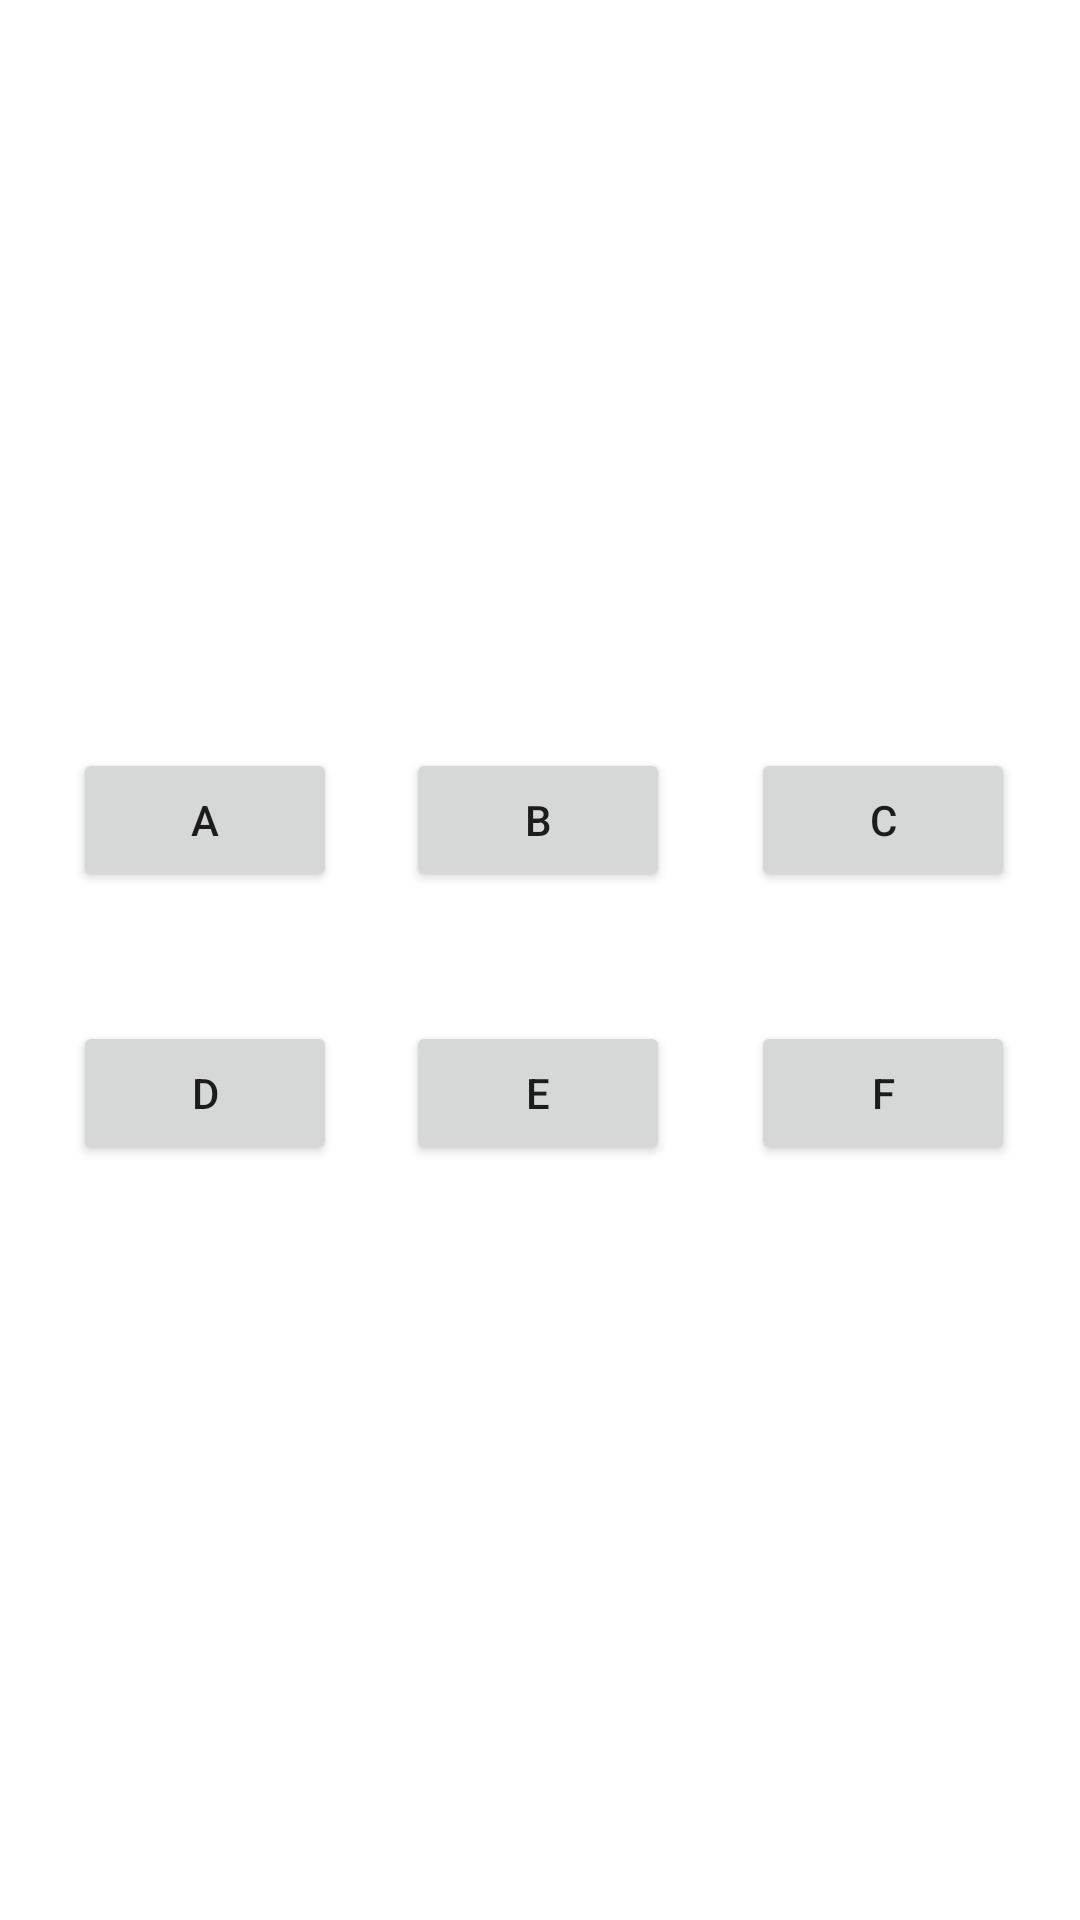

The Android layout XML behind this screen, and the referenced resources:
<!-- AndroidManifest.xml: application theme Theme.NUMAD22Sp_EshwariBhide -->
<!-- res/layout/activity_clicky_clicky.xml -->
<?xml version="1.0" encoding="utf-8"?>
<androidx.constraintlayout.widget.ConstraintLayout xmlns:android="http://schemas.android.com/apk/res/android"
    xmlns:app="http://schemas.android.com/apk/res-auto"
    xmlns:tools="http://schemas.android.com/tools"
    android:layout_width="match_parent"
    android:layout_height="match_parent"
    tools:context=".ClickyClickyActivity">

    <Button
        android:id="@+id/button11"
        android:layout_width="wrap_content"
        android:layout_height="wrap_content"
        android:text="B"
        app:layout_constraintBottom_toBottomOf="parent"
        app:layout_constraintEnd_toEndOf="parent"
        app:layout_constraintHorizontal_bias="0.498"
        app:layout_constraintStart_toStartOf="parent"
        app:layout_constraintTop_toTopOf="parent"
        app:layout_constraintVertical_bias="0.421" />

    <Button
        android:id="@+id/button12"
        android:layout_width="wrap_content"
        android:layout_height="wrap_content"
        android:text="E"
        app:layout_constraintBottom_toBottomOf="parent"
        app:layout_constraintEnd_toEndOf="parent"
        app:layout_constraintHorizontal_bias="0.498"
        app:layout_constraintStart_toStartOf="parent"
        app:layout_constraintTop_toBottomOf="@+id/button11"
        app:layout_constraintVertical_bias="0.146" />

    <Button
        android:id="@+id/button13"
        android:layout_width="wrap_content"
        android:layout_height="wrap_content"
        android:text="A"
        app:layout_constraintBottom_toBottomOf="parent"
        app:layout_constraintEnd_toStartOf="@+id/button11"
        app:layout_constraintHorizontal_bias="0.515"
        app:layout_constraintStart_toStartOf="parent"
        app:layout_constraintTop_toTopOf="parent"
        app:layout_constraintVertical_bias="0.421" />

    <Button
        android:id="@+id/button15"
        android:layout_width="wrap_content"
        android:layout_height="wrap_content"
        android:text="D"
        app:layout_constraintBottom_toBottomOf="parent"
        app:layout_constraintEnd_toStartOf="@+id/button12"
        app:layout_constraintHorizontal_bias="0.515"
        app:layout_constraintStart_toStartOf="parent"
        app:layout_constraintTop_toBottomOf="@+id/button13"
        app:layout_constraintVertical_bias="0.146" />

    <Button
        android:id="@+id/button16"
        android:layout_width="wrap_content"
        android:layout_height="wrap_content"
        android:text="C"
        app:layout_constraintBottom_toBottomOf="parent"
        app:layout_constraintEnd_toEndOf="parent"
        app:layout_constraintHorizontal_bias="0.553"
        app:layout_constraintStart_toEndOf="@+id/button11"
        app:layout_constraintTop_toTopOf="parent"
        app:layout_constraintVertical_bias="0.421" />

    <Button
        android:id="@+id/button18"
        android:layout_width="wrap_content"
        android:layout_height="wrap_content"
        android:text="F"
        app:layout_constraintBottom_toBottomOf="parent"
        app:layout_constraintEnd_toEndOf="parent"
        app:layout_constraintHorizontal_bias="0.553"
        app:layout_constraintStart_toEndOf="@+id/button12"
        app:layout_constraintTop_toBottomOf="@+id/button16"
        app:layout_constraintVertical_bias="0.146" />

</androidx.constraintlayout.widget.ConstraintLayout>
<!-- resources referenced by this layout -->
<resources>
  <style name="Theme.NUMAD22Sp_EshwariBhide" parent="Theme.MaterialComponents.DayNight.DarkActionBar">
          
          <item name="colorPrimary">@color/purple_500</item>
          <item name="colorPrimaryVariant">@color/purple_700</item>
          <item name="colorOnPrimary">@color/white</item>
          
          <item name="colorSecondary">@color/teal_200</item>
          <item name="colorSecondaryVariant">@color/teal_700</item>
          <item name="colorOnSecondary">@color/black</item>
          
          <item name="android:statusBarColor" tools:targetApi="l">?attr/colorPrimaryVariant</item>
          
      </style>
  <!-- not gathered from this repository: default colours our renderer supplied (Android Studio template values) -->
  <color name="purple_500">#FF6200EE</color>
  <color name="purple_700">#FF3700B3</color>
  <color name="teal_200">#FF03DAC5</color>
  <color name="teal_700">#FF018786</color>
  <color name="black">#FF000000</color>
  <color name="white">#FFFFFFFF</color>
</resources>
